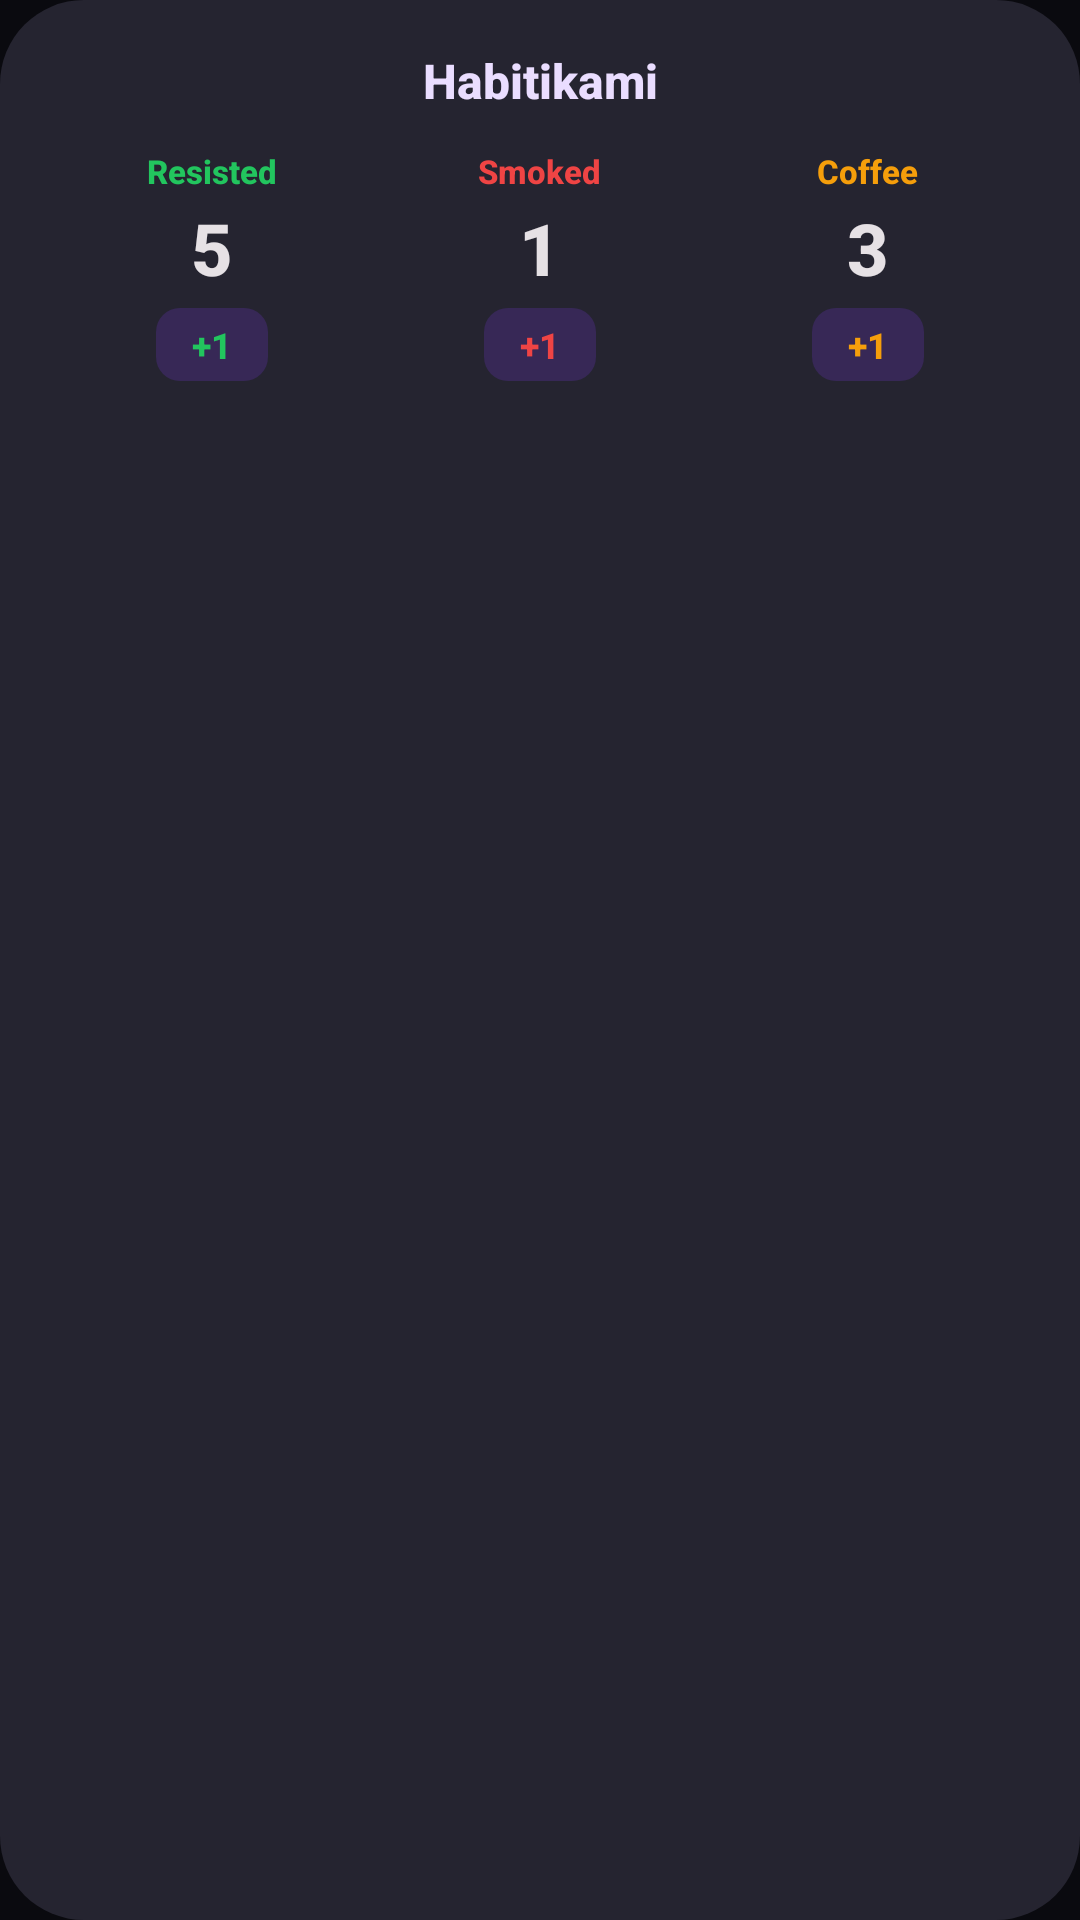

Reconstruct the res/layout file that produces this screen, plus the resources it refers to.
<!-- AndroidManifest.xml: application theme Theme.Habitikami -->
<!-- res/layout/widget_counter_preview.xml -->
<?xml version="1.0" encoding="utf-8"?>
<LinearLayout xmlns:android="http://schemas.android.com/apk/res/android"
    android:layout_width="match_parent"
    android:layout_height="match_parent"
    android:background="@drawable/widget_background"
    android:orientation="vertical"
    android:padding="16dp">

    <TextView
        android:layout_width="match_parent"
        android:layout_height="wrap_content"
        android:text="Habitikami"
        android:textColor="@color/m3_on_primary_container"
        android:textSize="16sp"
        android:textStyle="bold"
        android:fontFamily="sans-serif-medium"
        android:gravity="center"
        android:paddingBottom="8dp" />

    <LinearLayout
        android:layout_width="match_parent"
        android:layout_height="wrap_content"
        android:orientation="horizontal"
        android:gravity="center">

        <LinearLayout
            android:layout_width="0dp"
            android:layout_height="wrap_content"
            android:layout_weight="1"
            android:orientation="vertical"
            android:gravity="center"
            android:padding="4dp">

            <TextView
                android:layout_width="wrap_content"
                android:layout_height="wrap_content"
                android:text="Resisted"
                android:textColor="@color/green"
                android:textSize="11sp"
                android:textStyle="bold"
                android:fontFamily="sans-serif-medium" />

            <TextView
                android:layout_width="wrap_content"
                android:layout_height="wrap_content"
                android:text="5"
                android:textColor="@color/m3_on_surface"
                android:textSize="24sp"
                android:textStyle="bold"
                android:fontFamily="sans-serif-medium"
                android:paddingTop="2dp"
                android:paddingBottom="4dp" />

            <TextView
                android:layout_width="wrap_content"
                android:layout_height="wrap_content"
                android:text="+1"
                android:textColor="@color/green"
                android:textSize="12sp"
                android:textStyle="bold"
                android:fontFamily="sans-serif-medium"
                android:background="@drawable/widget_button"
                android:paddingStart="12dp"
                android:paddingEnd="12dp"
                android:paddingTop="4dp"
                android:paddingBottom="4dp"
                android:gravity="center" />
        </LinearLayout>

        <LinearLayout
            android:layout_width="0dp"
            android:layout_height="wrap_content"
            android:layout_weight="1"
            android:orientation="vertical"
            android:gravity="center"
            android:padding="4dp">

            <TextView
                android:layout_width="wrap_content"
                android:layout_height="wrap_content"
                android:text="Smoked"
                android:textColor="@color/red"
                android:textSize="11sp"
                android:textStyle="bold"
                android:fontFamily="sans-serif-medium" />

            <TextView
                android:layout_width="wrap_content"
                android:layout_height="wrap_content"
                android:text="1"
                android:textColor="@color/m3_on_surface"
                android:textSize="24sp"
                android:textStyle="bold"
                android:fontFamily="sans-serif-medium"
                android:paddingTop="2dp"
                android:paddingBottom="4dp" />

            <TextView
                android:layout_width="wrap_content"
                android:layout_height="wrap_content"
                android:text="+1"
                android:textColor="@color/red"
                android:textSize="12sp"
                android:textStyle="bold"
                android:fontFamily="sans-serif-medium"
                android:background="@drawable/widget_button"
                android:paddingStart="12dp"
                android:paddingEnd="12dp"
                android:paddingTop="4dp"
                android:paddingBottom="4dp"
                android:gravity="center" />
        </LinearLayout>

        <LinearLayout
            android:layout_width="0dp"
            android:layout_height="wrap_content"
            android:layout_weight="1"
            android:orientation="vertical"
            android:gravity="center"
            android:padding="4dp">

            <TextView
                android:layout_width="wrap_content"
                android:layout_height="wrap_content"
                android:text="Coffee"
                android:textColor="@color/amber"
                android:textSize="11sp"
                android:textStyle="bold"
                android:fontFamily="sans-serif-medium" />

            <TextView
                android:layout_width="wrap_content"
                android:layout_height="wrap_content"
                android:text="3"
                android:textColor="@color/m3_on_surface"
                android:textSize="24sp"
                android:textStyle="bold"
                android:fontFamily="sans-serif-medium"
                android:paddingTop="2dp"
                android:paddingBottom="4dp" />

            <TextView
                android:layout_width="wrap_content"
                android:layout_height="wrap_content"
                android:text="+1"
                android:textColor="@color/amber"
                android:textSize="12sp"
                android:textStyle="bold"
                android:fontFamily="sans-serif-medium"
                android:background="@drawable/widget_button"
                android:paddingStart="12dp"
                android:paddingEnd="12dp"
                android:paddingTop="4dp"
                android:paddingBottom="4dp"
                android:gravity="center" />
        </LinearLayout>

    </LinearLayout>

</LinearLayout>
<!-- resources referenced by this layout -->
<resources>
  <color name="amber">#FFF59E0B</color>
  <color name="green">#FF22C55E</color>
  <color name="m3_on_primary_container">#FFEADDFF</color>
  <color name="m3_on_surface">#FFE6E1E5</color>
  <color name="red">#FFEF4444</color>
  <!-- drawable widget_background (drawable) -->
  <?xml version="1.0" encoding="utf-8"?>
  <shape xmlns:android="http://schemas.android.com/apk/res/android"
      android:shape="rectangle">
      <solid android:color="@color/m3_surface_container" />
      <corners android:radius="28dp" />
  </shape>
  <!-- drawable widget_button (drawable) -->
  <?xml version="1.0" encoding="utf-8"?>
  <shape xmlns:android="http://schemas.android.com/apk/res/android"
      android:shape="rectangle">
      <solid android:color="#337C3AED" />
      <corners android:radius="8dp" />
  </shape>
  <style name="Theme.Habitikami" parent="Theme.MaterialComponents.NoActionBar">
          <item name="colorPrimary">@color/primary</item>
          <item name="colorPrimaryVariant">@color/primary</item>
          <item name="android:colorBackground">@color/background</item>
          <item name="android:windowBackground">@color/background</item>
          <item name="android:statusBarColor">@color/background</item>
          <item name="android:navigationBarColor">@color/background</item>
      </style>
  <color name="m3_surface_container">#FF252430</color>
  <color name="primary">#FF7C3AED</color>
  <color name="background">#FF0A0A0F</color>
</resources>
